2-way image classification set "dataset" from GitHub (alhaj-ai/parking_occupancy_project); label vocabulary: empty, occupied.

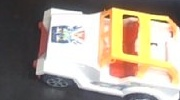
Label: occupied

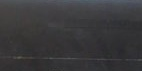
Label: empty

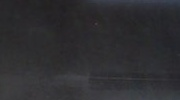
Label: occupied

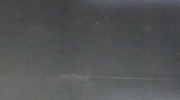
Label: empty
